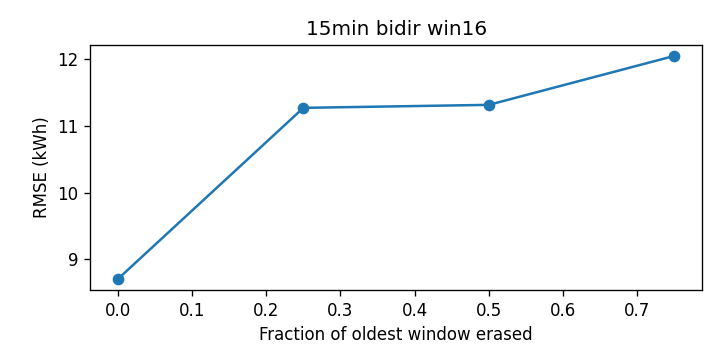

Source data for this figure (header and first rows):
cutoff, rmse_kwh
0.0, 8.708
0.25, 11.27
0.5, 11.31
0.75, 12.04
